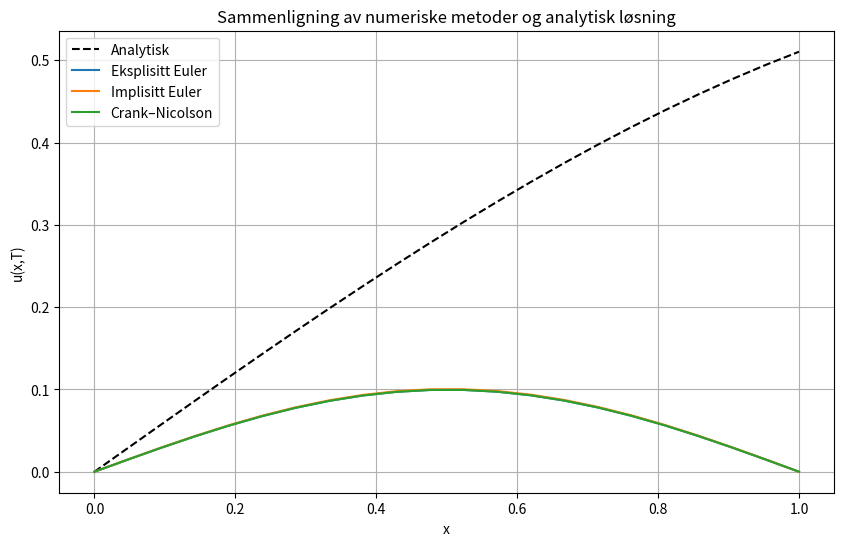
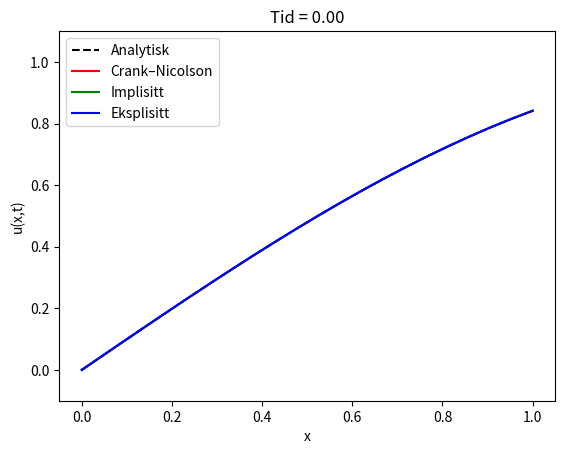

Write the Python code that produced these figures, in order.
import numpy as np
import matplotlib.pyplot as plt
from scipy.linalg import solve
from matplotlib.animation import FuncAnimation

# Parametre
L = 1.0
T = 0.5
n = 20
m = 200
h = 0.05
k = 0.001
alpha = k / h**2

x = np.linspace(0, L, n + 2)
t = np.linspace(0, T, m + 1)
u0 = np.sin(x) 


# Eksplisitt Euler
u_exp = np.zeros((n + 2, m + 1))
u_exp[:, 0] = u0.copy()
for j in range(m):
    for i in range(1, n + 1):
        u_exp[i, j+1] = u_exp[i, j] + alpha * (u_exp[i+1, j] - 2*u_exp[i, j] + u_exp[i-1, j])


# Implisitt Euler
u_impl = np.zeros((n + 2, m + 1))
u_impl[:, 0] = u0.copy()
main_diag = (1 + 2*alpha) * np.ones(n)
off_diag = -alpha * np.ones(n - 1)
A_impl = np.diag(main_diag) + np.diag(off_diag, -1) + np.diag(off_diag, 1)
for j in range(m):
    b = u_impl[1:-1, j]
    u_impl[1:-1, j+1] = solve(A_impl, b)


# Crank-Nicolson
u_cn = np.zeros((n + 2, m + 1))
u_cn[:, 0] = u0.copy()
main_A = (1 + alpha) * np.ones(n)
off_A = -alpha/2 * np.ones(n - 1)
A_cn = np.diag(main_A) + np.diag(off_A, -1) + np.diag(off_A, 1)
main_B = (1 - alpha) * np.ones(n)
off_B = alpha/2 * np.ones(n - 1)
B_cn = np.diag(main_B) + np.diag(off_B, -1) + np.diag(off_B, 1)
for j in range(m):
    b = B_cn @ u_cn[1:-1, j]
    u_cn[1:-1, j+1] = solve(A_cn, b)

# Analytisk løsning
u_exact = np.outer(np.sin(x), np.exp(-t))

# Plot sammenligning ved sluttidspunktet
plt.figure(figsize=(10, 6))
plt.plot(x, u_exact[:, -1], label="Analytisk", linestyle='--', color='black')
plt.plot(x, u_exp[:, -1], label="Eksplisitt Euler")
plt.plot(x, u_impl[:, -1], label="Implisitt Euler")
plt.plot(x, u_cn[:, -1], label="Crank–Nicolson")
plt.xlabel("x")
plt.ylabel("u(x,T)")
plt.title("Sammenligning av numeriske metoder og analytisk løsning")
plt.legend()
plt.grid()
plt.show()


# Animasjon over tid
fig, ax = plt.subplots()
line1, = ax.plot(x, u_exact[:, 0], 'k--', label='Analytisk')
line2, = ax.plot(x, u_cn[:, 0], 'r', label='Crank–Nicolson')
line3, = ax.plot(x, u_impl[:, 0], 'g', label='Implisitt')
line4, = ax.plot(x, u_exp[:, 0], 'b', label='Eksplisitt')
ax.set_ylim(-0.1, 1.1)
ax.set_title("Tid = 0.00")
ax.legend()
ax.set_xlabel("x")
ax.set_ylabel("u(x,t)")

def animate(j):
    line1.set_ydata(u_exact[:, j])
    line2.set_ydata(u_cn[:, j])
    line3.set_ydata(u_impl[:, j])
    line4.set_ydata(u_exp[:, j])
    ax.set_title(f"Tid = {t[j]:.2f}")
    return line1, line2, line3, line4

ani = FuncAnimation(fig, animate, frames=range(0, m+1, 4), interval=100)
plt.show()